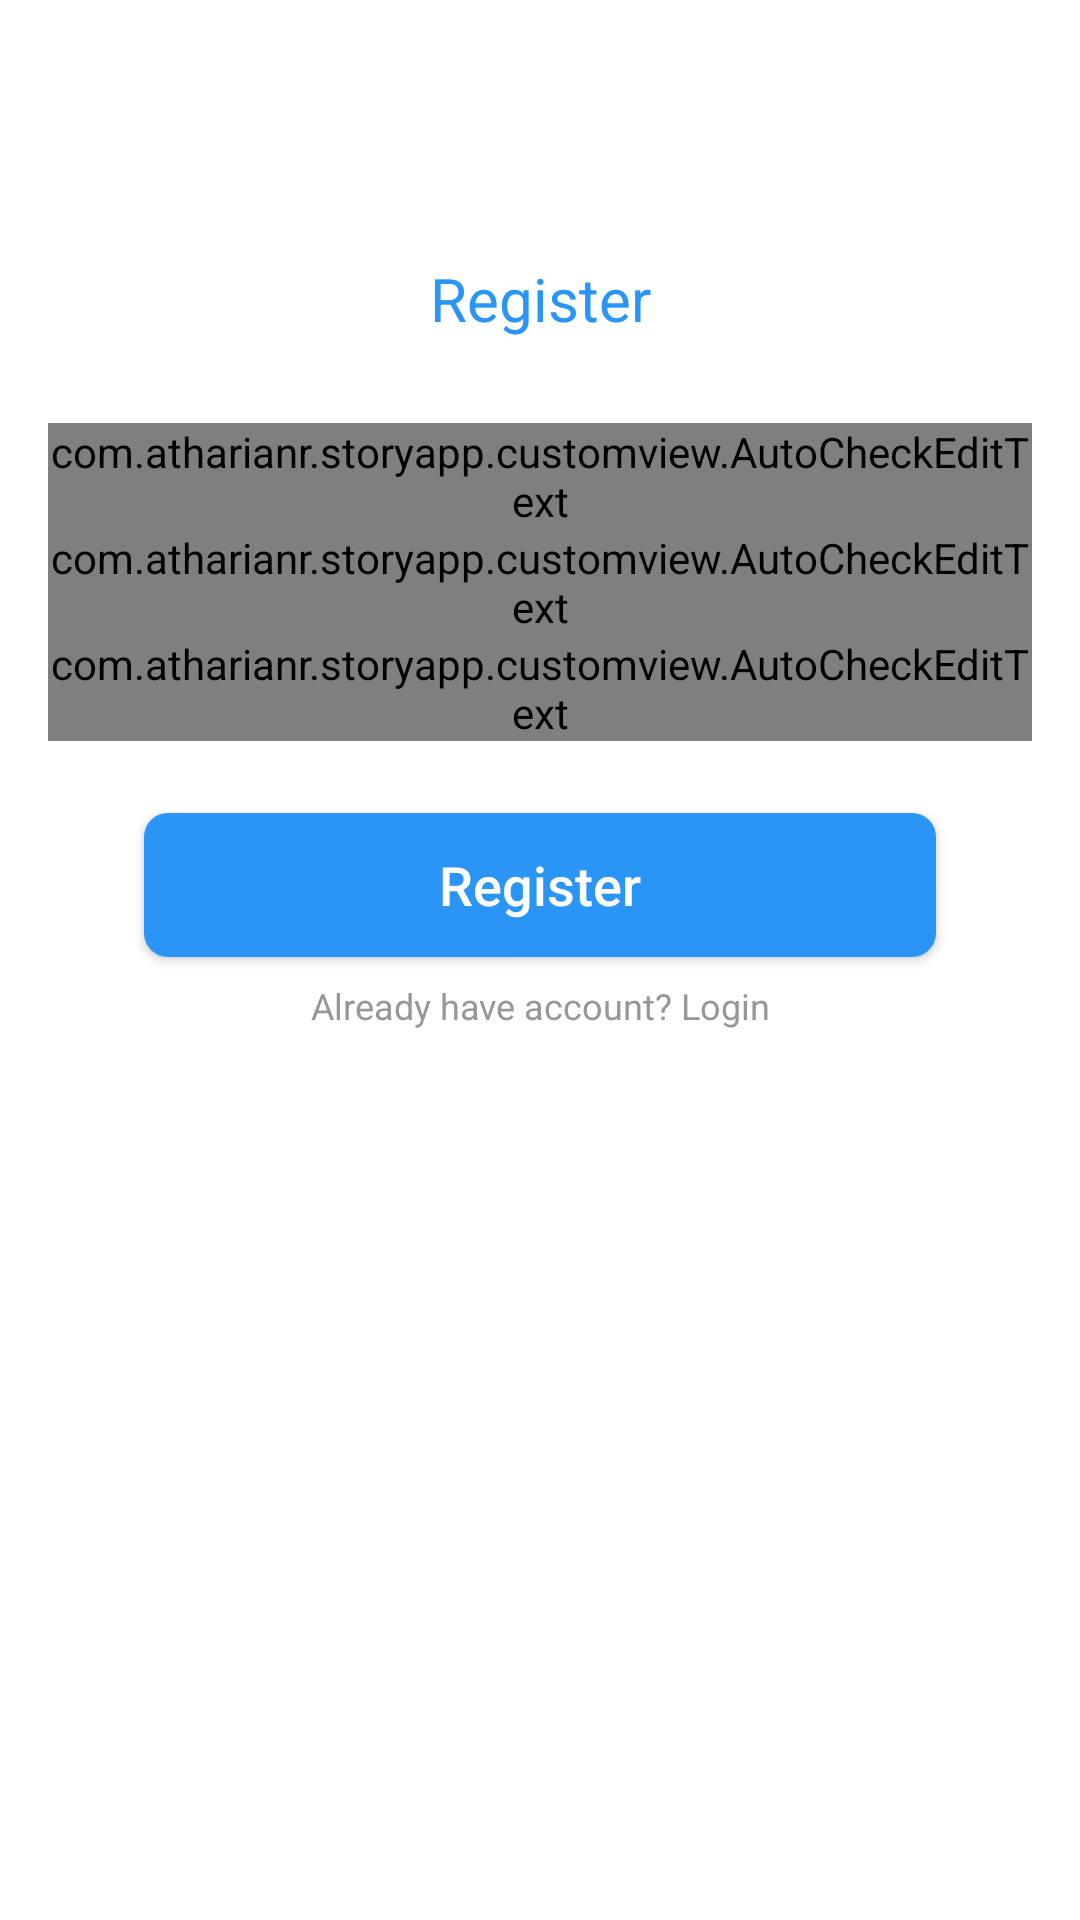

Reconstruct the res/layout file that produces this screen, plus the resources it refers to.
<!-- AndroidManifest.xml: application theme Theme.StoryApp -->
<!-- res/layout/fragment_register.xml -->
<?xml version="1.0" encoding="utf-8"?>
<LinearLayout xmlns:android="http://schemas.android.com/apk/res/android"
    xmlns:tools="http://schemas.android.com/tools"
    android:layout_width="match_parent"
    android:layout_height="match_parent"
    android:orientation="vertical"
    tools:context=".ui.auth.register.RegisterFragment">

    <TextView
        android:layout_width="match_parent"
        android:layout_height="wrap_content"
        android:layout_marginHorizontal="24dp"
        android:layout_marginTop="86dp"
        android:layout_marginBottom="28dp"
        android:text="@string/register"
        android:textAlignment="center"
        android:textColor="@color/blue_2B95F6"
        android:textSize="20sp" />

    <com.atharianr.storyapp.customview.AutoCheckEditText
        android:id="@+id/ed_register_name"
        android:layout_width="match_parent"
        android:layout_height="wrap_content"
        android:layout_marginHorizontal="16dp"
        android:inputType="textPersonName"
        android:textSize="14sp" />

    <com.atharianr.storyapp.customview.AutoCheckEditText
        android:id="@+id/ed_register_email"
        android:layout_width="match_parent"
        android:layout_height="wrap_content"
        android:layout_marginHorizontal="16dp"
        android:inputType="textEmailAddress"
        android:textSize="14sp" />

    <com.atharianr.storyapp.customview.AutoCheckEditText
        android:id="@+id/ed_register_password"
        android:layout_width="match_parent"
        android:layout_height="wrap_content"
        android:layout_marginHorizontal="16dp"
        android:inputType="textPassword"
        android:textSize="14sp" />

    <RelativeLayout
        android:layout_width="wrap_content"
        android:layout_height="wrap_content"
        android:layout_marginTop="16dp"
        android:clipToPadding="false"
        android:paddingHorizontal="48dp"
        android:paddingVertical="8dp">

        <Button
            android:id="@+id/btn_register"
            android:layout_width="match_parent"
            android:layout_height="wrap_content"
            android:background="@drawable/rounded_button_8"
            android:backgroundTint="@color/blue_2B95F6"
            android:text="@string/register"
            android:textAllCaps="false"
            android:textColor="@color/white"
            android:textSize="18sp" />

        <ProgressBar
            android:id="@+id/progress_bar"
            android:layout_width="36dp"
            android:layout_height="36dp"
            android:layout_centerInParent="true"
            android:visibility="gone" />
    </RelativeLayout>

    <TextView
        android:id="@+id/btn_login"
        android:layout_width="wrap_content"
        android:layout_height="wrap_content"
        android:layout_gravity="center"
        android:clickable="true"
        android:focusable="true"
        android:minHeight="48dp"
        android:text="@string/asking_login"
        android:textAlignment="center"
        android:textColor="@color/grey_979797"
        android:textSize="12sp" />

</LinearLayout>
<!-- resources referenced by this layout -->
<resources>
  <color name="blue_2B95F6">#2B95F6</color>
  <color name="grey_979797">#979797</color>
  <color name="white">#FFFFFFFF</color>
  <!-- drawable rounded_button_8 (drawable-v24) -->
  <?xml version="1.0" encoding="utf-8"?>
  <shape xmlns:android="http://schemas.android.com/apk/res/android">
      <solid android:color="@color/purple_8883F0" />
      <corners android:radius="8dp" />
  </shape>
  <string name="asking_login">Already have account? Login</string>
  <string name="register">Register</string>
  <style name="Theme.StoryApp" parent="Theme.MaterialComponents.DayNight.NoActionBar">
          
          <item name="colorPrimary">@color/blue_2B95F6</item>
          <item name="colorPrimaryVariant">@color/white</item>
          <item name="colorOnPrimary">@color/white</item>
          
          <item name="colorSecondary">@color/blue_2B95F6</item>
          <item name="colorSecondaryVariant">@color/blue_2B95F6</item>
          <item name="colorOnSecondary">@color/black</item>
          
          <item name="android:statusBarColor">?attr/colorPrimaryVariant</item>
          
          <item name="android:windowLightStatusBar" tools:targetApi="m">true</item>
      </style>
  <color name="purple_8883F0">#8883F0</color>
  <color name="black">#FF000000</color>
</resources>
